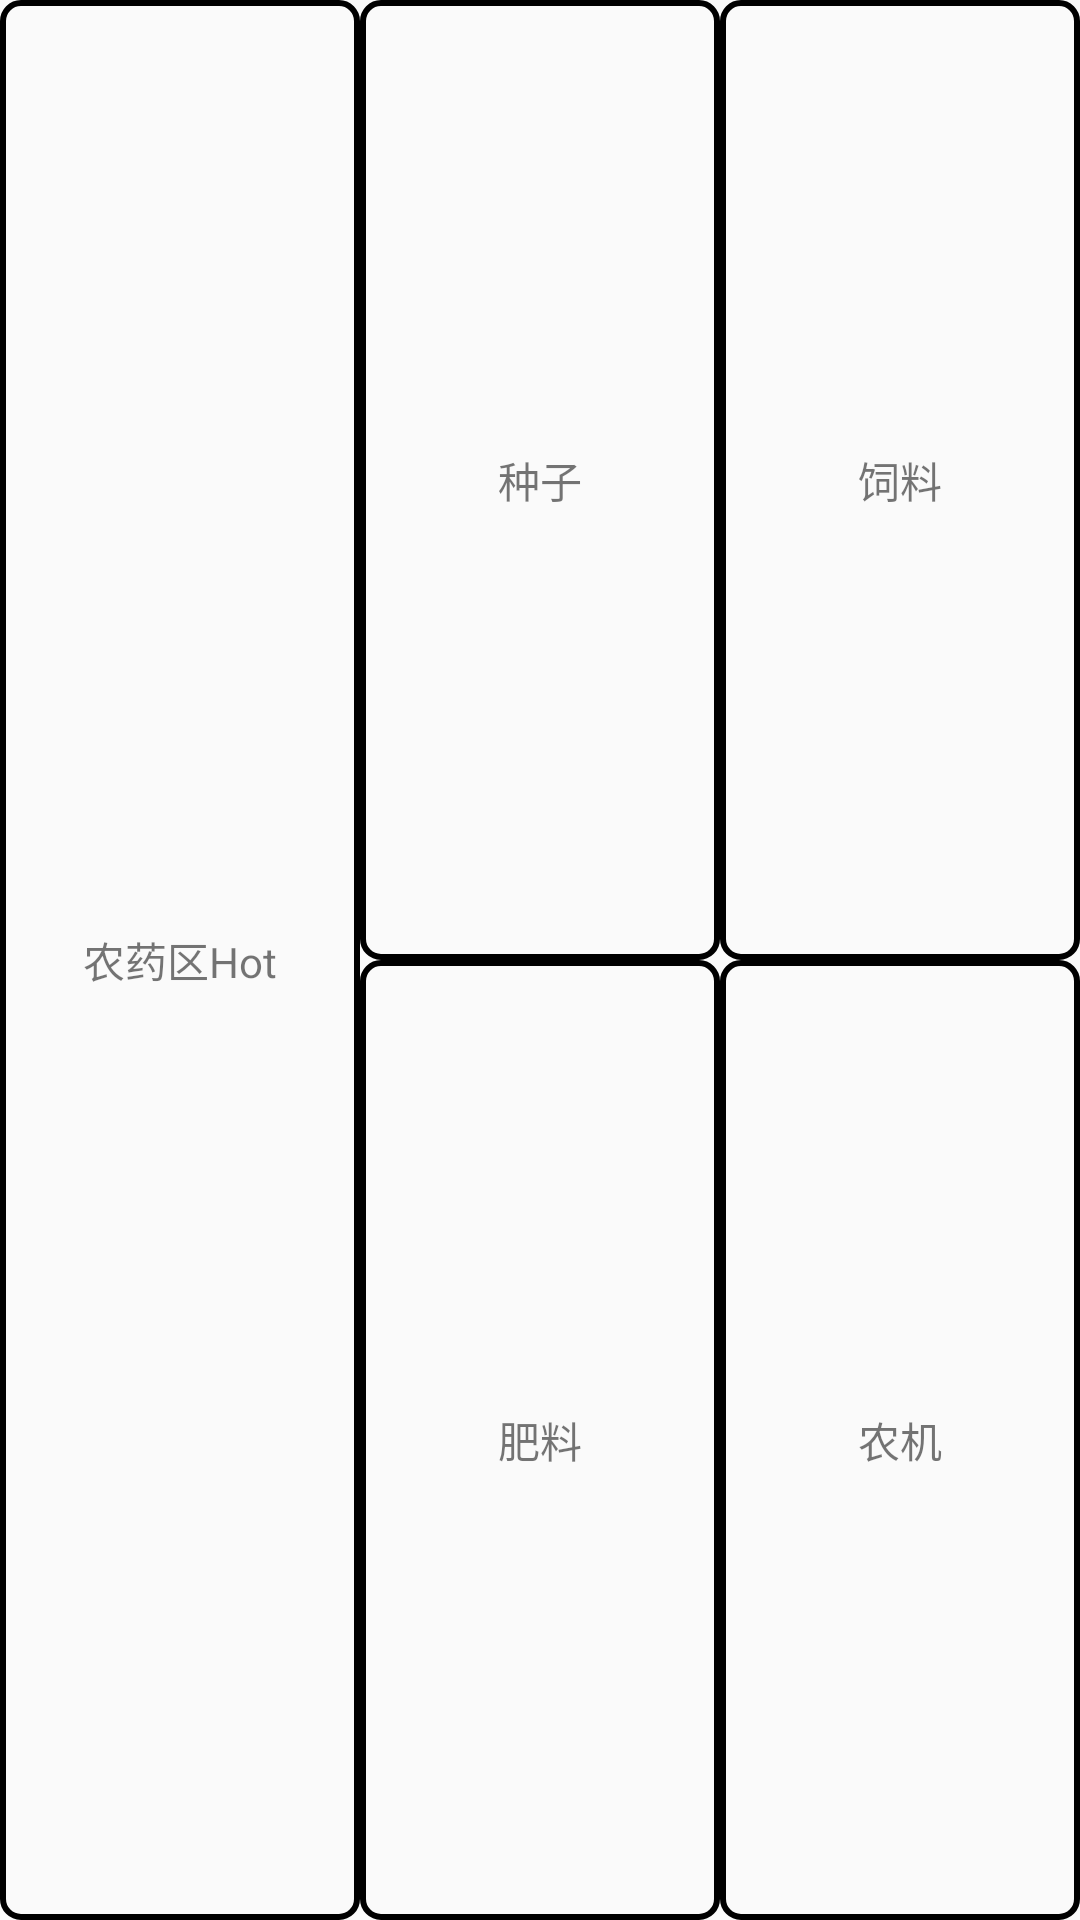

The Android layout XML behind this screen, and the referenced resources:
<!-- AndroidManifest.xml: application theme AppTheme -->
<!-- res/layout/farmer_one_to_four_layout.xml -->
<?xml version="1.0" encoding="utf-8"?>
<LinearLayout xmlns:android="http://schemas.android.com/apk/res/android"
              android:layout_width="match_parent"
              android:layout_height="180dp"
              android:layout_marginTop="@dimen/default_spacing"
              android:orientation="horizontal">
    <TextView android:layout_width="0dp"
              android:layout_height="match_parent"
              android:layout_weight="1"
              android:background="@drawable/square_border"
              android:gravity="center"
              android:text="农药区Hot"/>

    <LinearLayout android:layout_width="0dp"
                  android:layout_height="match_parent"
                  android:layout_weight="1"
                  android:orientation="vertical">
        <TextView android:layout_width="match_parent"
                  android:layout_height="0dp"
                  android:layout_weight="1"
                  android:background="@drawable/square_border"
                  android:gravity="center"
                  android:text="种子"/>
        <TextView android:layout_width="match_parent"
                  android:layout_height="0dp"
                  android:layout_weight="1"
                  android:background="@drawable/square_border"
                  android:gravity="center"
                  android:text="肥料"/>

    </LinearLayout>

    <LinearLayout android:layout_width="0dp"
                  android:layout_height="match_parent"
                  android:layout_weight="1"
                  android:orientation="vertical">
        <TextView android:layout_width="match_parent"
                  android:layout_height="0dp"
                  android:layout_weight="1"
                  android:background="@drawable/square_border"
                  android:gravity="center"
                  android:text="饲料"/>
        <TextView android:layout_width="match_parent"
                  android:layout_height="0dp"
                  android:layout_weight="1"
                  android:background="@drawable/square_border"
                  android:gravity="center"
                  android:text="农机"/>

    </LinearLayout>
</LinearLayout>
<!-- resources referenced by this layout -->
<resources>
  <!-- drawable square_border (drawable) -->
  <?xml version="1.0" encoding="utf-8"?>
  <shape xmlns:android="http://schemas.android.com/apk/res/android">
      <corners android:radius="6dp"></corners>
      <stroke
          android:width="@dimen/message_border_width"
          android:color="@android:color/black"/>
  </shape>
  <style name="AppTheme" parent="Theme.AppCompat.Light.DarkActionBar">
          <item name="colorPrimary">@color/colorPrimary</item>
          <item name="colorPrimaryDark">@color/colorPrimaryDark</item>
          <item name="colorAccent">@color/colorAccent</item>
      </style>
  <dimen name="message_border_width">2dp</dimen>
  <color name="colorPrimary">#FF4081</color>
  <color name="colorPrimaryDark">#ce3066</color>
  <color name="colorAccent">#FF4081</color>
</resources>
